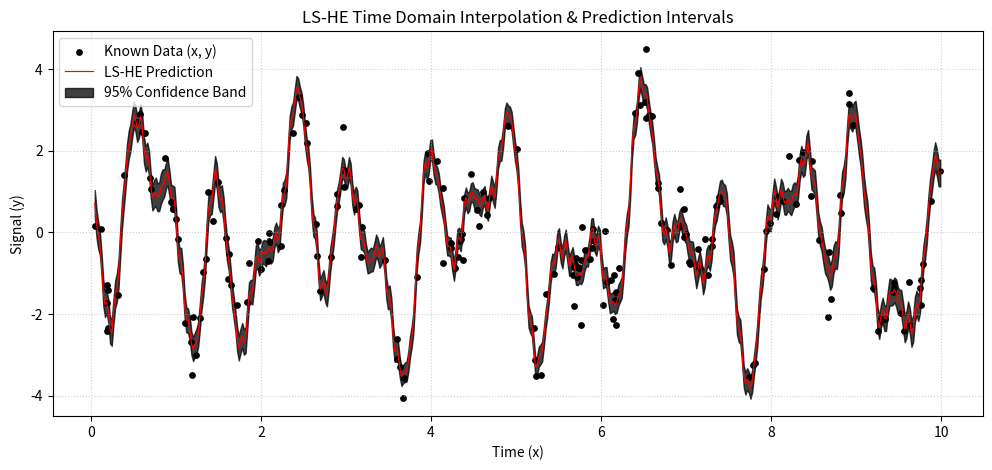
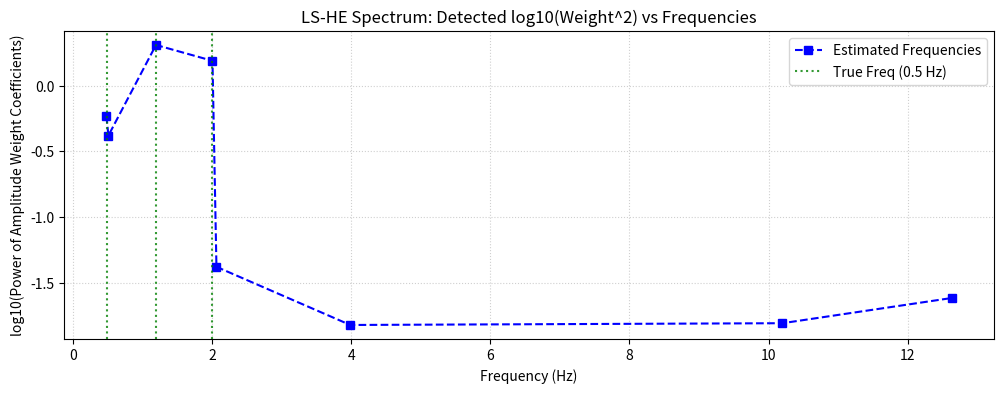

Here is the Python script that generated these plots, in order:
import numpy as np
import matplotlib.pyplot as plt
from numpy.linalg import inv, lstsq
from scipy.stats import f as f_distribution
from scipy.stats import t as t_distribution

class LSHE:
    """
    Least Squares Harmonic Estimation (LS-HE) Estimator (Amiri-Simkooei style).
    
    Fits a linear baseline model (intercept + linear trend) and iteratively 
    extracts statistically significant frequencies conditional on previous selections.
    """
    
    def __init__(self, max_freqs=10, ofac=5, alpha=0.05):
        """
        Initializes the LS-HE model.
        
        Args:
            max_freqs (int): Maximum harmonic frequencies to search for.
            ofac (int): Oversampling grid multiplier factor.
            alpha (float): F-test significance type-I threshold error limit.
        """
        self.max_freqs = max_freqs
        self.ofac = ofac
        self.alpha = alpha
        
        # Parameters estimated after running .fit()
        self.frequencies_ = []
        self.weights_ = None
        self.sigma2_ = None
        self.dof_ = None
        self.q_cofactor_ = None
        self.log_sq_weights_ = []
        
        # Internal reference data caches
        self._x_offset = None
        self._a_design_fit = None

    def _build_ak(self, t, omega):
        """Design matrix for a single frequency [cos(w*t), sin(w*t)]."""
        return np.column_stack([np.cos(omega * t), np.sin(omega * t)])

    def _projection_matrix(self, a, p):
        """Computes structural projection components P_A and its orthogonal complement P_A^perp."""
        n_inv = inv(a.T @ p @ a)
        pa = a @ n_inv @ a.T @ p
        p_perp = np.eye(a.shape[0]) - pa
        return pa, p_perp

    def fit(self, x, y, p=None):
        """
        Trains the LS-HE parameters by locating conditional spectral frequencies.
        
        Args:
            x (array-like): Input time coordinate track.
            y (array-like): Observed tracking parameters measurements.
            p (array-like, optional): Matrix weights configuration (Defaults to Identity).
        """
        x_arr = np.asarray(x, dtype=float)
        y_arr = np.asarray(y, dtype=float)
        n_samples = len(x_arr)
        
        # Normalization tracking
        self._x_offset = np.min(x_arr)
        x_norm = x_arr - self._x_offset
        
        if p is None:
            p = np.eye(n_samples)
            
        # Initialize base trends array structural model: intercept + slope linear trend
        a_base = np.column_stack([np.ones(n_samples), x_norm])
        
        # Define the search frequency grid
        t_span = np.max(x_norm)
        dt = np.diff(np.sort(x_norm))
        f_min = 1.0 / t_span
        f_max = 1.0 / (2.0 * np.median(dt))
        n_freqs = int(self.ofac * n_samples)
        freq_grid = np.linspace(f_min, f_max, n_freqs)
        
        self.frequencies_ = []
        
        # Iterative Frequency Detection Loop
        for i in range(self.max_freqs):
            # 1. Build current active design space framework
            if self.frequencies_:
                a_freq = np.hstack([self._build_ak(x_norm, 2 * np.pi * f) for f in self.frequencies_])
                a_current = np.hstack([a_base, a_freq])
            else:
                a_current = a_base
                
            # 2. Project observations into the orthogonal complement residual space
            _, p_perp = self._projection_matrix(a_current, p)
            
            best_pow = -1.0
            f_best = None
            
            # 3. Frequency Spectrum Search: Identify the highest projecting harmonic element
            for f_test in freq_grid:
                if f_test in self.frequencies_:
                    continue
                ak = self._build_ak(x_norm, 2 * np.pi * f_test)
                m = ak.T @ p_perp @ ak
                try:
                    pow_val = y_arr.T @ p_perp @ ak @ inv(m) @ ak.T @ p_perp @ y_arr
                    if pow_val > best_pow:
                        best_pow = pow_val
                        f_best = f_test
                except np.linalg.LinAlgError:
                    continue
            
            # 4. Statistical Validation: Validate the candidate via F-Test
            coef, *_ = lstsq(a_current, y_arr, rcond=None)
            current_residuals = y_arr - a_current @ coef
            current_dof = n_samples - a_current.shape[1]
            sigma2_current = (current_residuals.T @ p @ current_residuals) / current_dof
            
            f_obs = (best_pow / 2.0) / sigma2_current
            f_crit = f_distribution.ppf(1.0 - self.alpha, 2, current_dof)
            
            # Conditional extraction stops if the component is statistically insignificant
            if f_obs > f_crit and f_best is not None:
                self.frequencies_.append(f_best)
            else:
                break
                
        # Final parameters extraction phase using the completed structural framework
        if self.frequencies_:
            a_final = np.hstack([a_base] + [self._build_ak(x_norm, 2 * np.pi * f) for f in self.frequencies_])
        else:
            a_final = a_base
            
        self._a_design_fit = a_final
        self.q_cofactor_ = inv(a_final.T @ p @ a_final)
        self.weights_ = self.q_cofactor_ @ a_final.T @ p @ y_arr
        
        final_residuals = y_arr - a_final @ self.weights_
        self.dof_ = n_samples - a_final.shape[1]
        self.sigma2_ = (final_residuals.T @ p @ final_residuals) / self.dof_
        
        # Compute log(square of weights) for the detected harmonic frequencies
        self.log_sq_weights_ = []
        for idx in range(len(self.frequencies_)):
            # Offset by 2 to account for the intercept and linear slope coefficients
            w_cos = self.weights_[2 + 2 * idx]
            w_sin = self.weights_[2 + 2 * idx + 1]
            amplitude_sq = w_cos**2 + w_sin**2
            self.log_sq_weights_.append(np.log10(amplitude_sq) if amplitude_sq > 0 else -12.0)
            
        return self

    def predict(self, x):
        """Predicts signal target values for input timelines."""
        if self.weights_ is None:
            raise ValueError("Run .fit() before predicting.")
        x_norm = np.asarray(x, dtype=float) - self._x_offset
        a_pred = np.column_stack([np.ones(len(x_norm)), x_norm])
        if self.frequencies_:
            a_freq = np.hstack([self._build_ak(x_norm, 2 * np.pi * f) for f in self.frequencies_])
            a_pred = np.hstack([a_pred, a_freq])
        return a_pred @ self.weights_

    def confidence_interval(self, x, confidence=0.95):
        """Computes prediction lower and upper uncertainty intervals boundary frames."""
        if self.weights_ is None:
            raise ValueError("Run .fit() before calculating confidence intervals.")
        x_norm = np.asarray(x, dtype=float) - self._x_offset
        a_pred = np.column_stack([np.ones(len(x_norm)), x_norm])
        if self.frequencies_:
            a_freq = np.hstack([self._build_ak(x_norm, 2 * np.pi * f) for f in self.frequencies_])
            a_pred = np.hstack([a_pred, a_freq])
            
        var_y = np.sum((a_pred @ self.q_cofactor_) * a_pred, axis=1) * self.sigma2_
        std_y = np.sqrt(var_y)
        
        t_crit = t_distribution.ppf(1.0 - (1.0 - confidence) / 2.0, self.dof_)
        y_pred = a_pred @ self.weights_
        
        return y_pred - t_crit * std_y, y_pred + t_crit * std_y
    
def simulateData(n_points=200):
     ''' Synthesize verification timeline benchmarks '''
            # 1. 
     np.random.seed(0)     
     x_data = np.sort(np.random.rand(n_points) * 10)
     true_frequencies = [0.5, 1.2, 2.0]
    
     y_clean = np.zeros_like(x_data)
     for freq in true_frequencies:
        y_clean += np.random.uniform(1, 2) * np.cos(2 * np.pi * freq * x_data + np.random.uniform(0, 2 * np.pi))
     y_data = y_clean + 0.5 * np.random.randn(n_points)

     return x_data, y_data, true_frequencies

# Verification execution module
if __name__ == '__main__':
    # 1. Synthesize verification timeline benchmarks
    np.random.seed(0)
    n_points = 200
    x_data = np.sort(np.random.rand(n_points) * 10)
    true_frequencies = [0.5, 1.2, 2.0]
    
    y_clean = np.zeros_like(x_data)
    for freq in true_frequencies:
        y_clean += np.random.uniform(1, 2) * np.cos(2 * np.pi * freq * x_data + np.random.uniform(0, 2 * np.pi))
    y_data = y_clean + 0.5 * np.random.randn(n_points)
    
    # 2. Run model lifecycle
    xx_range = np.linspace(min(x_data), max(x_data), 500)
    estimator = LSHE(max_freqs=10, ofac=5, alpha=0.05)
    estimator.fit(x_data, y_data)
    
    y_pred = estimator.predict(xx_range)
    lower_bound, upper_bound = estimator.confidence_interval(xx_range, confidence=0.95)
    
    # 3. Chart (1): Time domain visualization
    plt.figure(figsize=(12, 5))
    plt.scatter(x_data, y_data, color='black', marker='o', s=15, label='Known Data (x, y)')
    plt.plot(xx_range, y_pred, color='red', linestyle='-', linewidth=0.85, label='LS-HE Prediction')
    plt.fill_between(xx_range, lower_bound, upper_bound, color='black', alpha=0.75, label='95% Confidence Band')
    plt.title('LS-HE Time Domain Interpolation & Prediction Intervals')
    plt.xlabel('Time (x)')
    plt.ylabel('Signal (y)')
    plt.legend()
    plt.grid(True, linestyle=':', alpha=0.6)
    plt.show()

    # 4. Chart (2): Spectral Domain Matrix Weight Profiling
    plt.figure(figsize=(12, 4))
    est_freqs = estimator.frequencies_
    log_weights = estimator.log_sq_weights_
    
    if est_freqs:
        # Sort values together sequentially along frequency paths for clean dashed connections
        sorted_indices = np.argsort(est_freqs)
        sorted_freqs = np.array(est_freqs)[sorted_indices]
        sorted_weights = np.array(log_weights)[sorted_indices]
        
        plt.plot(sorted_freqs, sorted_weights, color='blue', linestyle='--', marker='s', label='Estimated Frequencies')
    
    #output the linear components
    # Extract parameters directly from the fitted model
    intercept = estimator.weights_[0]
    slope = estimator.weights_[1]

    print(f"Baseline Intercept: {intercept:.4f}")
    print(f"Linear Slope of Change: {slope:.4f} units per time-step")

    # Draw reference markings highlighting known baseline targets
    for tf in true_frequencies:
        plt.axvline(x=tf, color='green', linestyle=':', alpha=0.8, label=f'True Freq ({tf} Hz)' if tf == true_frequencies[0] else "")
        
    plt.title('LS-HE Spectrum: Detected log10(Weight^2) vs Frequencies')
    plt.xlabel('Frequency (Hz)')
    plt.ylabel('log10(Power of Amplitude Weight Coefficients)')
    plt.legend()
    plt.grid(True, linestyle=':', alpha=0.6)
    plt.show()
